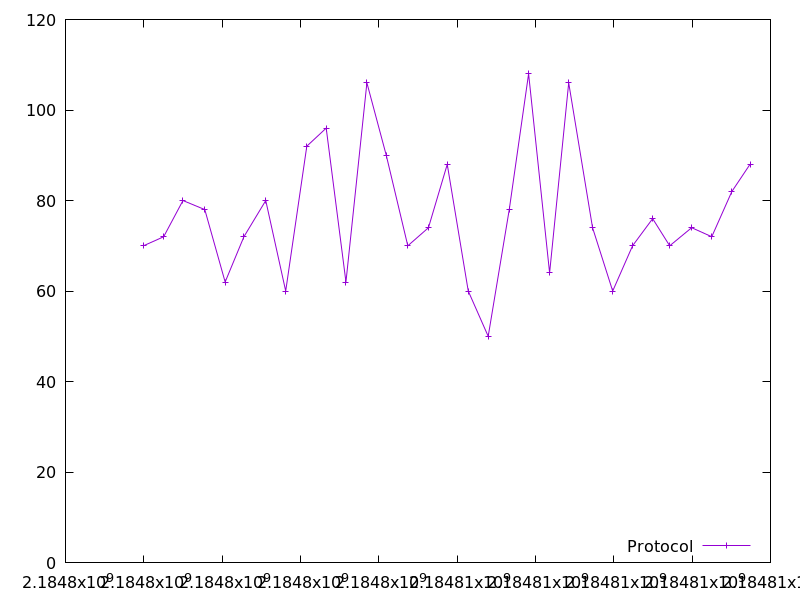

Source data for this figure (header and first rows):
2184797988.798609, 70.0
2184798507, 72.0
2184798999, 80.0
2184799556, 78.0
2184800077, 62.0
2184800555, 72.0
2184801113, 80.0
2184801623, 60.0
2184802161, 92.0
2184802656, 96.0
2184803162, 62.0
2184803696, 106.0
2184804190, 90.0
2184804741, 70.0
2184805268, 74.0
2184805747, 88.0
2184806284, 60.0
2184806793, 50.0
2184807330, 78.0
2184807825, 108.0
2184808361, 64.0
2184808849, 106.0
2184809457, 74.0
2184809972, 60.0
2184810479, 70.0
2184810992, 76.0
2184811428, 70.0
2184811988, 74.0
2184812501, 72.0
2184813014, 82.0
2184813478, 88.0
